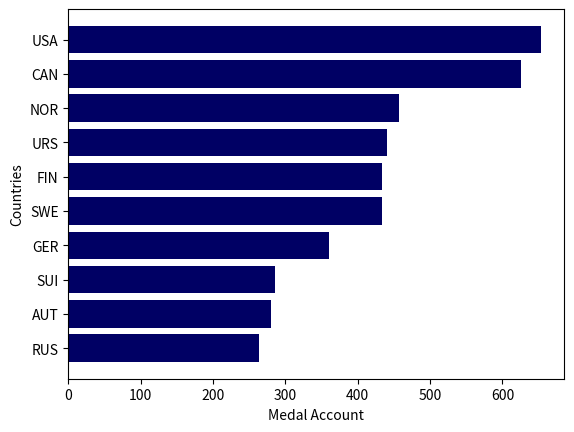

Python code for this plot:
import matplotlib.pyplot as plt
import numpy as np

countries = np.array(['RUS', 'AUT', 'SUI', 'GER', 'SWE', 'FIN', 'URS', 'NOR', 'CAN', 'USA'])
account = np.array([263, 280, 285, 360, 433, 434, 440, 457, 625, 653 ])

plt.barh(countries, account, color=(0/255, 0/255, 100/255), linewidth = 0.2)
plt.ylabel("Countries")
plt.xlabel("Medal Account")
plt.show()